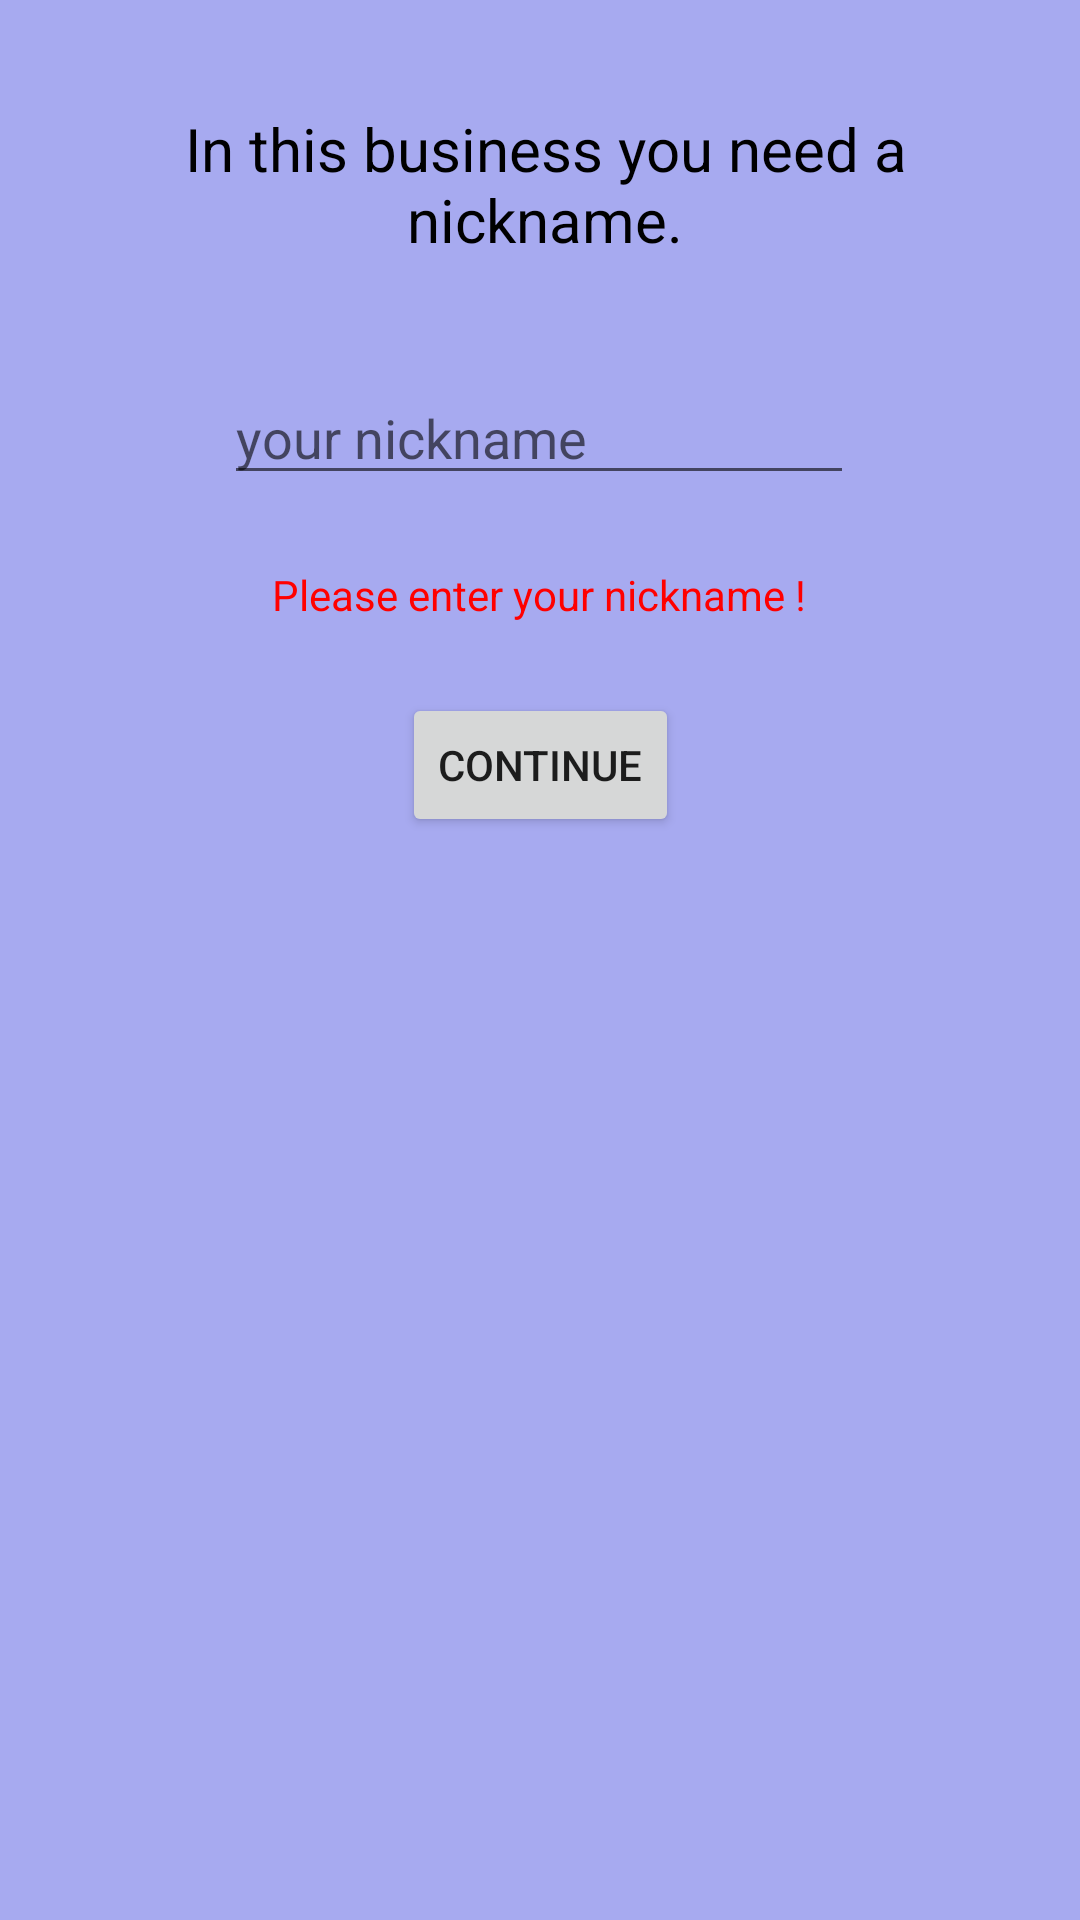

The Android layout XML behind this screen, and the referenced resources:
<!-- AndroidManifest.xml: application theme AppTheme -->
<!-- res/layout/nickname_popup.xml -->
<?xml version="1.0" encoding="utf-8"?>
<androidx.constraintlayout.widget.ConstraintLayout xmlns:android="http://schemas.android.com/apk/res/android"
    xmlns:app="http://schemas.android.com/apk/res-auto"
    xmlns:tools="http://schemas.android.com/tools"
    android:layout_width="match_parent"
    android:layout_height="match_parent"
    android:background="#9C6F75E6">

    <TextView
        android:id="@+id/textView18"
        android:layout_width="329dp"
        android:layout_height="91dp"
        android:layout_marginTop="16dp"
        android:gravity="center"
        android:text="In this business you need a nickname."
        android:textColor="#000000"
        android:textSize="20sp"
        app:layout_constraintEnd_toEndOf="@+id/editTextNick"
        app:layout_constraintHorizontal_bias="0.482"
        app:layout_constraintStart_toStartOf="@+id/editTextNick"
        app:layout_constraintTop_toTopOf="parent" />

    <Button
        android:id="@+id/continuenick"
        android:layout_width="wrap_content"
        android:layout_height="wrap_content"
        android:layout_marginTop="124dp"
        android:text="CONTINUE"
        app:layout_constraintEnd_toEndOf="parent"
        app:layout_constraintStart_toStartOf="parent"
        app:layout_constraintTop_toBottomOf="@+id/textView18" />

    <EditText
        android:id="@+id/editTextNick"
        android:layout_width="wrap_content"
        android:layout_height="wrap_content"
        android:ems="10"
        android:hint="your nickname"
        android:inputType="textPersonName"
        app:layout_constraintBottom_toTopOf="@+id/continuenick"
        app:layout_constraintEnd_toEndOf="parent"
        app:layout_constraintHorizontal_bias="0.497"
        app:layout_constraintStart_toStartOf="parent"
        app:layout_constraintTop_toBottomOf="@+id/textView18"
        app:layout_constraintVertical_bias="0.2" />

    <TextView
        android:id="@+id/warning"
        android:layout_width="wrap_content"
        android:layout_height="wrap_content"
        android:text="Please enter your nickname !"
        android:textColor="#FF0000"
        app:layout_constraintBottom_toTopOf="@+id/continuenick"
        app:layout_constraintEnd_toEndOf="@+id/editTextNick"
        app:layout_constraintStart_toStartOf="@+id/editTextNick"
        app:layout_constraintTop_toBottomOf="@+id/editTextNick"
        tools:visibility="invisible" />
</androidx.constraintlayout.widget.ConstraintLayout>
<!-- resources referenced by this layout -->
<resources>
  <style name="AppTheme" parent="Theme.MaterialComponents.Light">
          
          <item name="colorPrimary">@color/colorPrimary</item>
          <item name="colorPrimaryDark">@color/colorPrimaryDark</item>
          <item name="colorAccent">@color/colorAccent</item>
      </style>
  <color name="colorPrimary">#6D7AF3</color>
  <color name="colorPrimaryDark">#3700B3</color>
  <color name="colorAccent">#03DAC5</color>
</resources>
